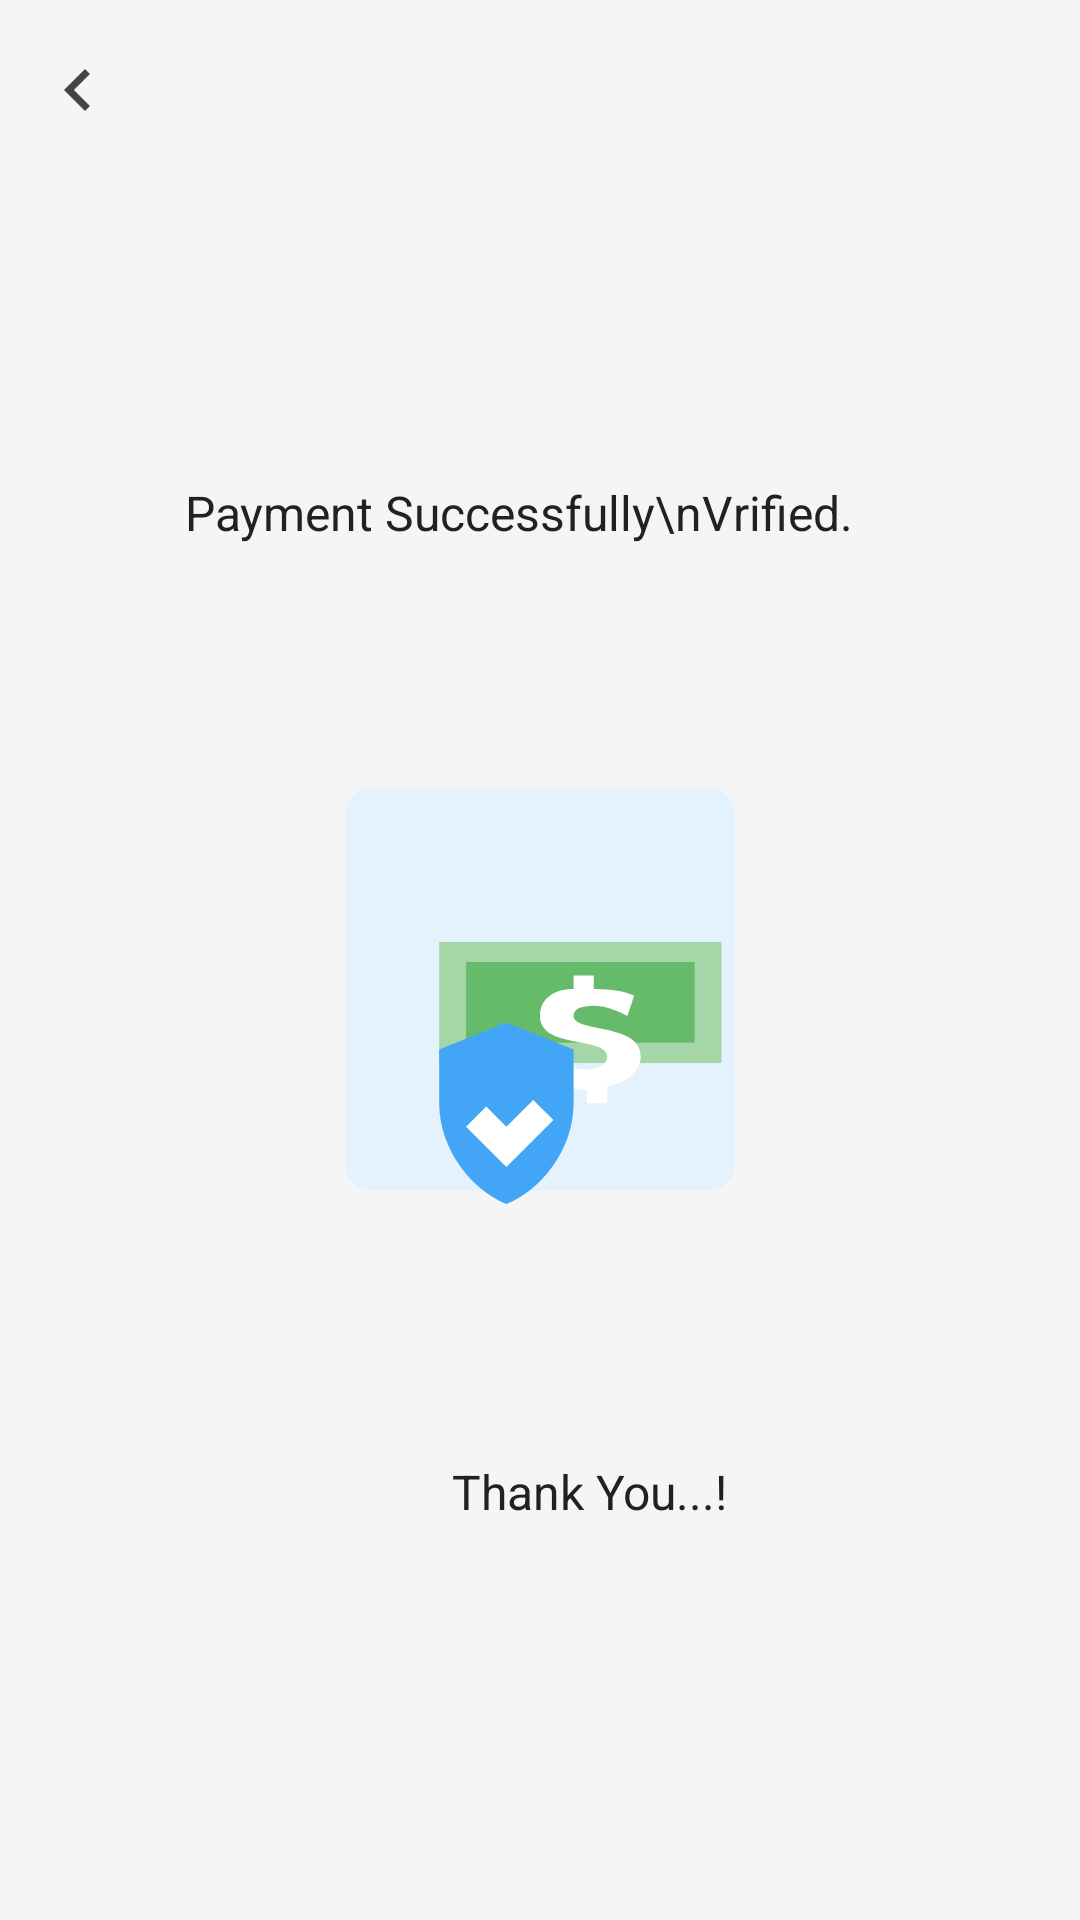

Here is an Android app screen rendered from its layout file. Give the layout XML and the strings, colors and styles it references.
<!-- AndroidManifest.xml: application theme Theme.MyApplication1 -->
<!-- res/layout/payment_success_screen.xml -->
<?xml version="1.0" encoding="utf-8"?>
<androidx.constraintlayout.widget.ConstraintLayout xmlns:android="http://schemas.android.com/apk/res/android"
    xmlns:app="http://schemas.android.com/apk/res-auto"
    xmlns:tools="http://schemas.android.com/tools"
    android:layout_width="match_parent"
    android:layout_height="match_parent"
    android:background="@color/social_section_background"
    tools:context=".PaymentSuccessScreen">

    
    <LinearLayout
        android:id="@+id/header"
        android:layout_width="match_parent"
        android:layout_height="wrap_content"
        android:orientation="horizontal"
        android:gravity="center_vertical"
        android:paddingStart="12dp"
        android:paddingEnd="12dp"
        android:paddingTop="16dp"
        android:paddingBottom="12dp"
        app:layout_constraintTop_toTopOf="parent">

        <ImageView
            android:id="@+id/back_arrow"
            android:layout_width="28dp"
            android:layout_height="28dp"
            android:src="@drawable/ic_back"
            android:contentDescription="Back"
            android:background="?attr/selectableItemBackgroundBorderless" />

        
    </LinearLayout>

    <TextView
        android:id="@+id/title"
        android:layout_width="wrap_content"
        android:layout_height="wrap_content"
        android:layout_marginTop="104dp"
        android:text="Payment Successfully\nVrified."
        android:textColor="@color/text_primary"
        android:textSize="16sp"
        app:layout_constraintEnd_toEndOf="parent"
        app:layout_constraintHorizontal_bias="0.448"
        app:layout_constraintStart_toStartOf="parent"
        app:layout_constraintTop_toBottomOf="@id/header" />

    <ImageView
        android:id="@+id/success_image"
        android:layout_width="0dp"
        android:layout_height="0dp"
        android:layout_marginStart="48dp"
        android:layout_marginTop="36dp"
        android:layout_marginEnd="48dp"
        android:scaleType="fitCenter"
        android:src="@drawable/ic_payment_success"
        app:layout_constraintEnd_toEndOf="parent"
        app:layout_constraintHeight_percent="0.35"
        app:layout_constraintHorizontal_bias="0.0"
        app:layout_constraintStart_toStartOf="parent"
        app:layout_constraintTop_toBottomOf="@id/title" />

    <TextView
        android:id="@+id/footer"
        android:layout_width="wrap_content"
        android:layout_height="wrap_content"
        android:layout_marginBottom="132dp"
        android:text="Thank You...!"
        android:textColor="@color/text_primary"
        android:textSize="16sp"
        app:layout_constraintBottom_toBottomOf="parent"
        app:layout_constraintEnd_toEndOf="parent"
        app:layout_constraintHorizontal_bias="0.562"
        app:layout_constraintStart_toStartOf="parent" />

</androidx.constraintlayout.widget.ConstraintLayout>
<!-- resources referenced by this layout -->
<resources>
  <color name="social_section_background">#F5F5F5</color>
  <color name="text_primary">#212121</color>
  <!-- drawable ic_back (drawable) -->
  <?xml version="1.0" encoding="utf-8"?>
  <vector xmlns:android="http://schemas.android.com/apk/res/android"
      android:width="24dp"
      android:height="24dp"
      android:viewportWidth="24"
      android:viewportHeight="24">
      <path
          android:fillColor="#FF444444"
          android:pathData="M15.41,7.41L14,6l-6,6 6,6 1.41,-1.41L10.83,12z"/>
  </vector>
  <!-- drawable ic_payment_success (drawable) -->
  <?xml version="1.0" encoding="utf-8"?>
  <vector xmlns:android="http://schemas.android.com/apk/res/android"
      android:width="200dp"
      android:height="200dp"
      android:viewportWidth="200"
      android:viewportHeight="200">
      <path
          android:fillColor="#E3F2FD"
          android:pathData="M50,40h100a8,8 0 0 1 8,8v104a8,8 0 0 1 -8,8H50a8,8 0 0 1 -8,-8V48a8,8 0 0 1 8,-8z"/>
      <path
          android:fillColor="#A5D6A7"
          android:pathData="M70,86h84v36h-84z"/>
      <path
          android:fillColor="#66BB6A"
          android:pathData="M78,92h68v24h-68z"/>
      <path
          android:fillColor="#FFFFFF"
          android:pathData="M110,100c-6,0 -10,3 -10,8 0,10 20,6 20,12 0,2 -2,4 -6,4 -4,0 -8,-2 -10,-3l-2,6c2,1 6,3 12,3v4h6v-5c6,-1 10,-5 10,-9 0,-10 -20,-7 -20,-12 0,-2 2,-3 6,-3 4,0 8,2 10,3l2,-6c-2,-1 -6,-2 -12,-2v-4h-6v4z"/>
      <path
          android:fillColor="#42A5F5"
          android:pathData="M70,118l20,-8 20,8v16c0,14 -10,26 -20,30 -10,-4 -20,-16 -20,-30z"/>
      <path
          android:fillColor="#FFFFFF"
          android:pathData="M98,133l-8,8 -6,-6 -6,6 12,12 14,-14z"/>
    </vector>
  <style name="Theme.MyApplication1" parent="Base.Theme.MyApplication1" />
  <style name="Base.Theme.MyApplication1" parent="Theme.Material3.DayNight.NoActionBar">
          
          
          <item name="colorPrimary">@color/brand_primary</item>
          <item name="colorPrimaryVariant">@color/brand_primary</item>
          <item name="colorSecondary">@color/light_blue</item>
          <item name="colorSecondaryVariant">@color/light_blue</item>
          <item name="colorSurface">@color/white</item>
          <item name="colorOnSurface">@color/text_primary</item>
          <item name="colorOnPrimary">@color/white</item>
          <item name="colorOnSecondary">@color/white</item>
          
          
          <item name="android:statusBarColor">@color/white</item>
          <item name="android:windowLightStatusBar">true</item>
          <item name="android:windowTranslucentStatus">false</item>
          <item name="android:windowTranslucentNavigation">false</item>
          
          
          <item name="android:navigationBarColor">@color/white</item>
          
          
          <item name="colorPrimaryContainer">@color/white</item>
          <item name="colorOnPrimaryContainer">@color/text_primary</item>
          <item name="colorSecondaryContainer">@color/white</item>
          <item name="colorOnSecondaryContainer">@color/text_primary</item>
          <item name="colorTertiary">@color/brand_primary</item>
          <item name="colorOnTertiary">@color/white</item>
          <item name="colorTertiaryContainer">@color/white</item>
          <item name="colorOnTertiaryContainer">@color/text_primary</item>
      </style>
  <color name="brand_primary">#00BCD4</color>
  <color name="light_blue">#03A9F4FF</color>
  <color name="white">#FFFFFFFF</color>
</resources>
